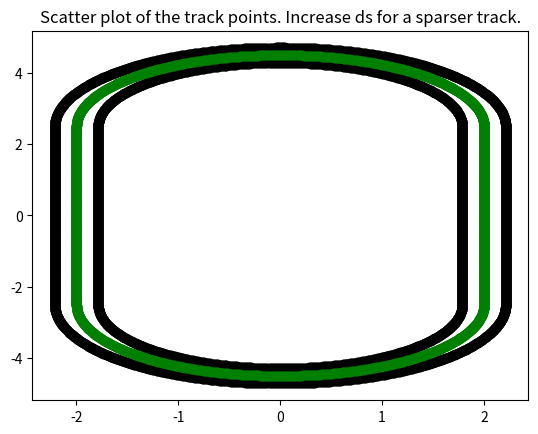
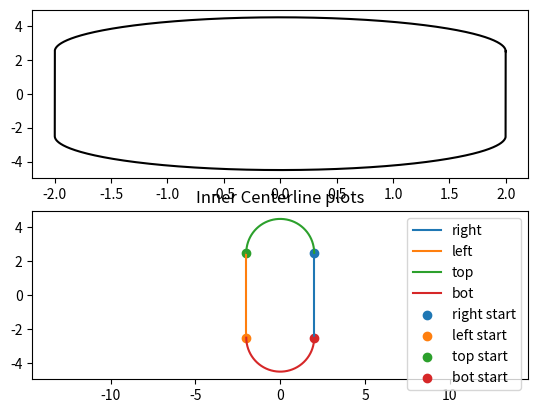
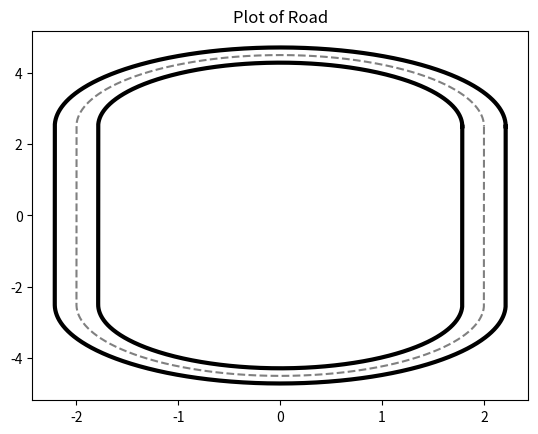

Here is the Python script that generated these plots, in order:
# File creates road data for a road with a single centerline based on the radius given in the function call
import os
import numpy as np
import matplotlib.pyplot as plt
import csv
from itertools import zip_longest

def compute_max_distance(x, y):
    dx = np.diff(x)
    dy = np.diff(y)
    dist = np.sqrt(dx ** 2 + dy ** 2)
    return np.max(dist)

def max_track_pts(x, y):
    return max(x) - min(x), max(y) - min(y)

def calculate_cumulative_distance(x_coords, y_coords):
    dx = np.diff(x_coords)
    dy = np.diff(y_coords)
    distances = np.sqrt(dx ** 2 + dy ** 2)
    cumulative_distances = np.cumsum(distances)
    return cumulative_distances


def oval_track(L: float, R: float, ds=0.01, verbose=True, show=True, save=True, save_path=None, filename='track.csv'):
    """
    Defines an oval track with a single lane defined as the centerline.
    This consists of two straight and parallel edges connect by two half circles on the right and left.
    The total track length is L + 2R and the width is 2R.
    :param L: length of straight edges (meters)
    :param R: radius of circular sides (meters)
    :param ds: discrete step size (meters)
    :param show: True --> plots the track
    :param save: True --> saves the track in a text file
    :param verbose: True --> print some details about the track
    :return:
    """
    
    """ 
    INNER CENTERLINE
    """
    # Define x-y values for circular caps
    theta_right_inner_centerline = np.linspace(-np.pi / 2, np.pi / 2, int(np.ceil(np.pi * R / ds)))
    theta_left_inner_centerline = np.linspace(np.pi / 2, -np.pi / 2, int(np.ceil(np.pi * R / ds)))
    y_right_inner_centerline = L / 2.0 + R * np.cos(theta_right_inner_centerline)
    x_right_inner_centerline = R * np.sin(theta_right_inner_centerline)
    y_left_inner_centerline = -L / 2.0 - R * np.cos(theta_left_inner_centerline)
    x_left_inner_centerline = R * np.sin(theta_left_inner_centerline)

    # Define x and y values for straight edges
    y_top_inner_centerline = np.linspace(L / 2, -L / 2, int(np.ceil(L / ds)))[1:-1]
    x_top_inner_centerline = np.ones(len(y_top_inner_centerline)) * R
    y_bot_inner_centerline = np.linspace(-L / 2, L / 2, int(np.ceil(L / ds)))[1:-1]
    x_bot_inner_centerline = np.ones(len(y_top_inner_centerline)) * - R

    # Combine x and y values
    x_inner_centerline = np.concatenate((x_top_inner_centerline, x_left_inner_centerline, x_bot_inner_centerline, x_right_inner_centerline))
    y_inner_centerline = np.concatenate((y_top_inner_centerline, y_left_inner_centerline, y_bot_inner_centerline, y_right_inner_centerline))
    traj_inner = np.vstack([x_inner_centerline, y_inner_centerline])

    """ 
    INNER BORDER
    """
    R_inner_border = R-0.213 # meters
    # Define x-y values for INNER circular caps
    theta_right_inner = np.linspace(-np.pi / 2, np.pi / 2, int(np.ceil(np.pi * R_inner_border / ds)))
    theta_left_inner = np.linspace(np.pi / 2, -np.pi / 2, int(np.ceil(np.pi * R_inner_border / ds)))
    y_right_inner = L / 2.0 + R_inner_border * np.cos(theta_right_inner)
    x_right_inner = R_inner_border * np.sin(theta_right_inner)
    y_left_inner = -L / 2.0 - R_inner_border * np.cos(theta_left_inner)
    x_left_inner = R_inner_border * np.sin(theta_left_inner)

    # Define x and y values for INNER straight edges
    y_top_inner = np.linspace(L / 2, -L / 2, int(np.ceil(L / ds)))[1:-1]
    x_top_inner = np.ones(len(y_top_inner)) * R_inner_border
    y_bot_inner = np.linspace(-L / 2, L / 2, int(np.ceil(L / ds)))[1:-1]
    x_bot_inner = np.ones(len(y_top_inner)) * - R_inner_border

    # Combine INNER x and y values
    x_inner_border = np.concatenate((x_top_inner, x_left_inner, x_bot_inner, x_right_inner))
    y_inner_border = np.concatenate((y_top_inner, y_left_inner, y_bot_inner, y_right_inner))

    
    """ 
    OUTER BORDER
    """
    R_outer = R+0.213 # meters

    # Define x and y values for OUTER straight edges
    y_top_outer = np.linspace(L / 2, -L / 2, int(np.ceil(L / ds)))[1:-1]
    x_top_outer = np.ones(len(y_top_outer)) * R_outer
    y_bot_outer = np.linspace(-L / 2, L / 2, int(np.ceil(L / ds)))[1:-1]
    x_bot_outer = np.ones(len(y_top_outer)) * - R_outer

    # Define x-y values for OUTER circular caps
    theta_right_outer = np.linspace(-np.pi / 2, np.pi / 2, int(np.ceil(np.pi * R_outer / ds)))
    theta_left_outer = np.linspace(np.pi / 2, -np.pi / 2, int(np.ceil(np.pi * R_outer / ds)))
    y_right_outer = L / 2.0 + R_outer * np.cos(theta_right_outer)
    x_right_outer = R_outer * np.sin(theta_right_outer)
    y_left_outer = -L / 2.0 - R_outer * np.cos(theta_left_outer)
    x_left_outer = R_outer * np.sin(theta_left_outer)

    # Combine OUTER x and y values
    x_outer = np.concatenate((x_top_outer, x_left_outer, x_bot_outer, x_right_outer))
    y_outer = np.concatenate((y_top_outer, y_left_outer, y_bot_outer, y_right_outer))



    if verbose:
        print('inner traj dims: ', traj_inner.shape)
        min_dist = compute_max_distance(x_inner_centerline, y_inner_centerline)
        print("Minimum distance between successive points:", min_dist)
        min_dist = compute_max_distance(x_top_inner_centerline, y_top_inner_centerline)
        print("Minimum distance in top edge:", min_dist)
        min_dist = compute_max_distance(x_bot_inner_centerline, y_bot_inner_centerline)
        print("Minimum distance in bottom edge:", min_dist)
        min_dist = compute_max_distance(x_right_inner_centerline, y_right_inner_centerline)
        print("Minimum distance in right curve:", min_dist)
        min_dist = compute_max_distance(x_left_inner_centerline, y_left_inner_centerline)
        print("Minimum distance in left curve:", min_dist)
        print('track dims: (w, h):', max_track_pts(x_inner_centerline, y_inner_centerline))


    if show:
        # Plot oval track
        plt.scatter(x_inner_border, y_inner_border, color='black')
        plt.scatter(x_outer, y_outer, color='black')
        plt.scatter(x_inner_centerline, y_inner_centerline, color='green')
        plt.title('Scatter plot of the track points. Increase ds for a sparser track.')
        plt.show()


        plt.subplot(2, 1, 1)
        plt.plot(x_inner_centerline, y_inner_centerline, 'k')
        plt.subplot(2, 1, 2)
        plt.plot(x_top_inner_centerline, y_top_inner_centerline)
        plt.plot(x_bot_inner_centerline, y_bot_inner_centerline)
        plt.plot(x_right_inner_centerline, y_right_inner_centerline)
        plt.plot(x_left_inner_centerline, y_left_inner_centerline)
        plt.scatter(x_top_inner_centerline[0], y_top_inner_centerline[0])
        plt.scatter(x_bot_inner_centerline[0], y_bot_inner_centerline[0])
        plt.scatter(x_right_inner_centerline[0], y_right_inner_centerline[0])
        plt.scatter(x_left_inner_centerline[0], y_left_inner_centerline[0])
        plt.legend(['right', 'left', 'top', 'bot', 'right start', 'left start', 'top start', 'bot start'])
        plt.axis('equal')
        plt.title('Inner Centerline plots')
        plt.show()

        # Plot oval track that looks like a road
        plt.plot(x_inner_border, y_inner_border, color='black', linewidth = 3)
        plt.plot(x_outer, y_outer, color='black', linewidth = 3)
        plt.plot(x_inner_centerline, y_inner_centerline, color='grey', linestyle='dashed')
        plt.title('Plot of Road')
        plt.show()

    # save the coordinates for all border, centerlines, and cumulative distance to a csv 
    # file where the headers are all on one row and their respective coordinates are in the same column
    if save:
        if save_path is not None:
            path_exists = os.path.exists(save_path)
            if not path_exists:
                os.makedirs(save_path)
            file = os.path.join(save_path, filename)
        else:
            file = filename

        cumulative_distance = calculate_cumulative_distance(x_inner_centerline, y_inner_centerline)

        coord_rows = [x_inner_border, y_inner_border, x_inner_centerline, y_inner_centerline, x_outer, y_outer, cumulative_distance]

        with open(file, 'w', newline='') as f:
            coord_writer = csv.writer(f)
            coord_writer.writerow(['edge1_x', 'edge1_y', 'centerline1_x', 'centerline1_y', 'edge2_x', 'edge2_y', 'road_centerline_x', 'road_centerline_y', 'cumulative_distance'])
            for row in zip_longest(*coord_rows):
                coord_writer.writerow(row)

if __name__ == "__main__":
    # Define the oval track
    oval_track(L=5., R=2., ds=0.01, verbose=True, show=True,
               save=True, save_path='tracks', filename='oval_track.csv')
